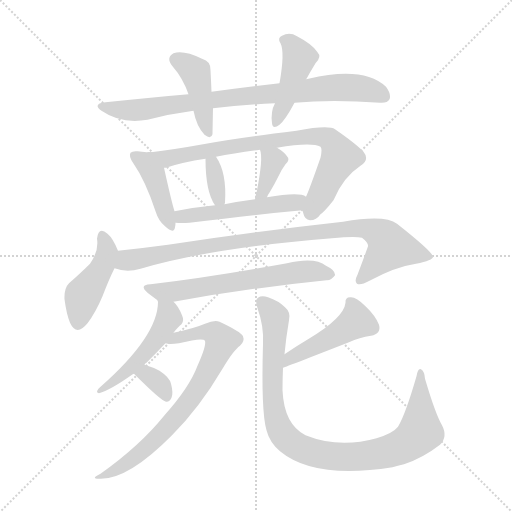
t = 0.00 s
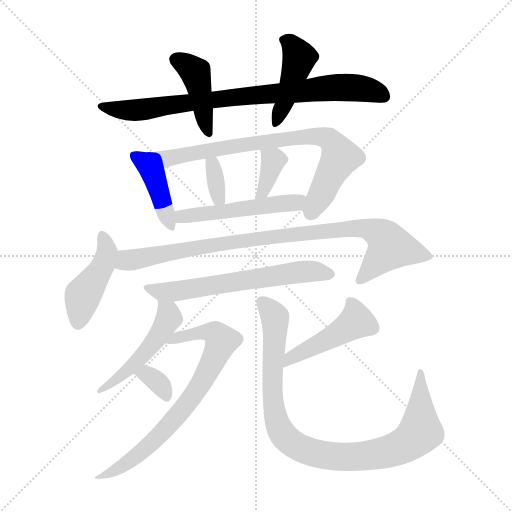
t = 2.27 s
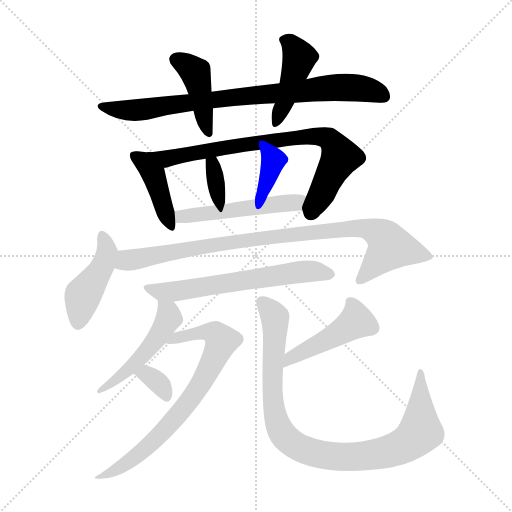
t = 4.54 s
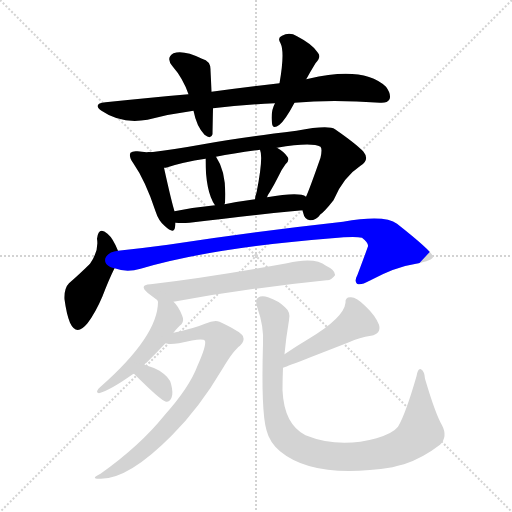
t = 6.82 s
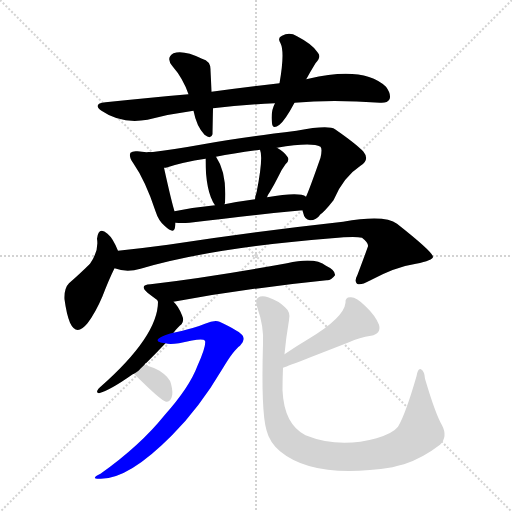
t = 9.09 s
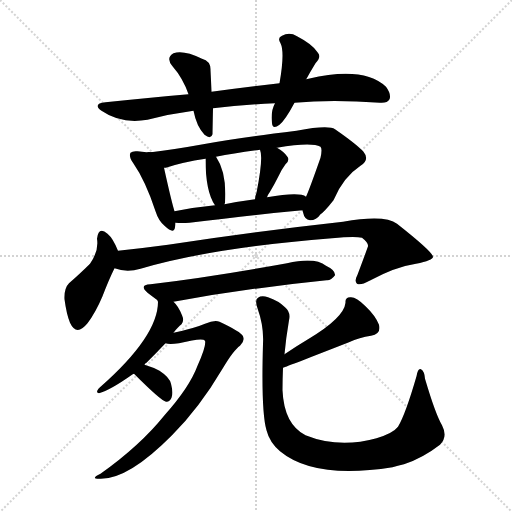
t = 11.36 s

The animated SVG that drew these frames (rendered in a browser with its animation timeline set to each time). Animation: 16 CSS @keyframes rules; one cycle of 11.36 s.

<svg version="1.1" viewBox="0 0 1024 1024" xmlns="http://www.w3.org/2000/svg">
  <g stroke="lightgray" stroke-dasharray="1,1" stroke-width="1" transform="scale(4, 4)">
    <line x1="0" y1="0" x2="256" y2="256"></line>
    <line x1="256" y1="0" x2="0" y2="256"></line>
    <line x1="128" y1="0" x2="128" y2="256"></line>
    <line x1="0" y1="128" x2="256" y2="128"></line>
  </g>
<g transform="scale(1, -1) translate(0, -900)">
   <style type="text/css">
    @keyframes keyframes0 {
      from {
       stroke: blue;
       stroke-dashoffset: 825;
       stroke-width: 128;
       }
       73% {
       animation-timing-function: step-end;
       stroke: blue;
       stroke-dashoffset: 0;
       stroke-width: 128;
       }
       to {
       stroke: black;
       stroke-width: 1024;
       }
       }
       #make-me-a-hanzi-animation-0 {
         animation: keyframes0 0.921387s both;
         animation-delay: 0.000000s;
         animation-timing-function: linear;
       }
    @keyframes keyframes1 {
      from {
       stroke: blue;
       stroke-dashoffset: 425;
       stroke-width: 128;
       }
       58% {
       animation-timing-function: step-end;
       stroke: blue;
       stroke-dashoffset: 0;
       stroke-width: 128;
       }
       to {
       stroke: black;
       stroke-width: 1024;
       }
       }
       #make-me-a-hanzi-animation-1 {
         animation: keyframes1 0.595866s both;
         animation-delay: 0.921387s;
         animation-timing-function: linear;
       }
    @keyframes keyframes2 {
      from {
       stroke: blue;
       stroke-dashoffset: 430;
       stroke-width: 128;
       }
       58% {
       animation-timing-function: step-end;
       stroke: blue;
       stroke-dashoffset: 0;
       stroke-width: 128;
       }
       to {
       stroke: black;
       stroke-width: 1024;
       }
       }
       #make-me-a-hanzi-animation-2 {
         animation: keyframes2 0.599935s both;
         animation-delay: 1.517253s;
         animation-timing-function: linear;
       }
    @keyframes keyframes3 {
      from {
       stroke: blue;
       stroke-dashoffset: 419;
       stroke-width: 128;
       }
       58% {
       animation-timing-function: step-end;
       stroke: blue;
       stroke-dashoffset: 0;
       stroke-width: 128;
       }
       to {
       stroke: black;
       stroke-width: 1024;
       }
       }
       #make-me-a-hanzi-animation-3 {
         animation: keyframes3 0.590983s both;
         animation-delay: 2.117188s;
         animation-timing-function: linear;
       }
    @keyframes keyframes4 {
      from {
       stroke: blue;
       stroke-dashoffset: 777;
       stroke-width: 128;
       }
       72% {
       animation-timing-function: step-end;
       stroke: blue;
       stroke-dashoffset: 0;
       stroke-width: 128;
       }
       to {
       stroke: black;
       stroke-width: 1024;
       }
       }
       #make-me-a-hanzi-animation-4 {
         animation: keyframes4 0.882324s both;
         animation-delay: 2.708171s;
         animation-timing-function: linear;
       }
    @keyframes keyframes5 {
      from {
       stroke: blue;
       stroke-dashoffset: 342;
       stroke-width: 128;
       }
       53% {
       animation-timing-function: step-end;
       stroke: blue;
       stroke-dashoffset: 0;
       stroke-width: 128;
       }
       to {
       stroke: black;
       stroke-width: 1024;
       }
       }
       #make-me-a-hanzi-animation-5 {
         animation: keyframes5 0.528320s both;
         animation-delay: 3.590495s;
         animation-timing-function: linear;
       }
    @keyframes keyframes6 {
      from {
       stroke: blue;
       stroke-dashoffset: 362;
       stroke-width: 128;
       }
       54% {
       animation-timing-function: step-end;
       stroke: blue;
       stroke-dashoffset: 0;
       stroke-width: 128;
       }
       to {
       stroke: black;
       stroke-width: 1024;
       }
       }
       #make-me-a-hanzi-animation-6 {
         animation: keyframes6 0.544596s both;
         animation-delay: 4.118815s;
         animation-timing-function: linear;
       }
    @keyframes keyframes7 {
      from {
       stroke: blue;
       stroke-dashoffset: 509;
       stroke-width: 128;
       }
       62% {
       animation-timing-function: step-end;
       stroke: blue;
       stroke-dashoffset: 0;
       stroke-width: 128;
       }
       to {
       stroke: black;
       stroke-width: 1024;
       }
       }
       #make-me-a-hanzi-animation-7 {
         animation: keyframes7 0.664225s both;
         animation-delay: 4.663411s;
         animation-timing-function: linear;
       }
    @keyframes keyframes8 {
      from {
       stroke: blue;
       stroke-dashoffset: 442;
       stroke-width: 128;
       }
       59% {
       animation-timing-function: step-end;
       stroke: blue;
       stroke-dashoffset: 0;
       stroke-width: 128;
       }
       to {
       stroke: black;
       stroke-width: 1024;
       }
       }
       #make-me-a-hanzi-animation-8 {
         animation: keyframes8 0.609701s both;
         animation-delay: 5.327637s;
         animation-timing-function: linear;
       }
    @keyframes keyframes9 {
      from {
       stroke: blue;
       stroke-dashoffset: 915;
       stroke-width: 128;
       }
       75% {
       animation-timing-function: step-end;
       stroke: blue;
       stroke-dashoffset: 0;
       stroke-width: 128;
       }
       to {
       stroke: black;
       stroke-width: 1024;
       }
       }
       #make-me-a-hanzi-animation-9 {
         animation: keyframes9 0.994629s both;
         animation-delay: 5.937337s;
         animation-timing-function: linear;
       }
    @keyframes keyframes10 {
      from {
       stroke: blue;
       stroke-dashoffset: 624;
       stroke-width: 128;
       }
       67% {
       animation-timing-function: step-end;
       stroke: blue;
       stroke-dashoffset: 0;
       stroke-width: 128;
       }
       to {
       stroke: black;
       stroke-width: 1024;
       }
       }
       #make-me-a-hanzi-animation-10 {
         animation: keyframes10 0.757812s both;
         animation-delay: 6.931966s;
         animation-timing-function: linear;
       }
    @keyframes keyframes11 {
      from {
       stroke: blue;
       stroke-dashoffset: 489;
       stroke-width: 128;
       }
       61% {
       animation-timing-function: step-end;
       stroke: blue;
       stroke-dashoffset: 0;
       stroke-width: 128;
       }
       to {
       stroke: black;
       stroke-width: 1024;
       }
       }
       #make-me-a-hanzi-animation-11 {
         animation: keyframes11 0.647949s both;
         animation-delay: 7.689779s;
         animation-timing-function: linear;
       }
    @keyframes keyframes12 {
      from {
       stroke: blue;
       stroke-dashoffset: 742;
       stroke-width: 128;
       }
       71% {
       animation-timing-function: step-end;
       stroke: blue;
       stroke-dashoffset: 0;
       stroke-width: 128;
       }
       to {
       stroke: black;
       stroke-width: 1024;
       }
       }
       #make-me-a-hanzi-animation-12 {
         animation: keyframes12 0.853841s both;
         animation-delay: 8.337728s;
         animation-timing-function: linear;
       }
    @keyframes keyframes13 {
      from {
       stroke: blue;
       stroke-dashoffset: 331;
       stroke-width: 128;
       }
       52% {
       animation-timing-function: step-end;
       stroke: blue;
       stroke-dashoffset: 0;
       stroke-width: 128;
       }
       to {
       stroke: black;
       stroke-width: 1024;
       }
       }
       #make-me-a-hanzi-animation-13 {
         animation: keyframes13 0.519368s both;
         animation-delay: 9.191569s;
         animation-timing-function: linear;
       }
    @keyframes keyframes14 {
      from {
       stroke: blue;
       stroke-dashoffset: 458;
       stroke-width: 128;
       }
       60% {
       animation-timing-function: step-end;
       stroke: blue;
       stroke-dashoffset: 0;
       stroke-width: 128;
       }
       to {
       stroke: black;
       stroke-width: 1024;
       }
       }
       #make-me-a-hanzi-animation-14 {
         animation: keyframes14 0.622721s both;
         animation-delay: 9.710938s;
         animation-timing-function: linear;
       }
    @keyframes keyframes15 {
      from {
       stroke: blue;
       stroke-dashoffset: 954;
       stroke-width: 128;
       }
       76% {
       animation-timing-function: step-end;
       stroke: blue;
       stroke-dashoffset: 0;
       stroke-width: 128;
       }
       to {
       stroke: black;
       stroke-width: 1024;
       }
       }
       #make-me-a-hanzi-animation-15 {
         animation: keyframes15 1.026367s both;
         animation-delay: 10.333659s;
         animation-timing-function: linear;
       }
</style>
<path d="M 589.0 694.5 Q 664.0 701.5 760.0 694.5 Q 775.0 693.5 779.0 701.5 Q 783.0 711.5 772.0 726.5 Q 727.0 768.5 617.0 742.5 Q 614.0 742.5 612.0 741.5 L 559.0 733.5 Q 495.0 726.5 423.0 716.5 L 377.0 711.5 Q 298.0 704.5 211.0 695.5 Q 184.0 692.5 203.0 678.5 Q 242.0 651.5 295.0 660.5 Q 341.0 672.5 387.0 678.5 L 426.0 683.5 Q 484.0 690.5 550.0 693.5 L 589.0 694.5 Z" fill="lightgray"></path> 
<path d="M 423.0 716.5 Q 422.0 740.5 421.0 759.5 Q 422.0 777.5 404.0 782.5 Q 367.0 800.5 347.0 793.5 Q 331.0 784.5 345.0 767.5 Q 366.0 743.5 377.0 711.5 L 387.0 678.5 Q 393.0 647.5 409.0 630.5 Q 422.0 620.5 425.0 631.5 Q 425.0 634.5 426.0 683.5 L 423.0 716.5 Z" fill="lightgray"></path> 
<path d="M 612.0 741.5 Q 612.0 742.5 613.0 742.5 Q 620.0 755.5 631.0 773.5 Q 644.0 786.5 635.0 795.5 Q 625.0 811.5 594.0 827.5 Q 579.0 836.5 564.0 828.5 Q 554.0 824.5 561.0 813.5 Q 570.0 795.5 559.0 733.5 L 550.0 693.5 Q 541.0 677.5 544.0 653.5 Q 545.0 640.5 559.0 650.5 Q 571.0 660.5 589.0 694.5 L 612.0 741.5 Z" fill="lightgray"></path> 
<path d="M 302.0 595.5 Q 298.0 596.5 293.0 595.5 Q 284.0 596.5 275.0 597.5 Q 265.0 598.5 261.0 594.5 Q 257.0 587.5 266.0 574.5 Q 291.0 538.5 311.0 477.5 Q 317.0 458.5 329.0 448.5 Q 348.0 430.5 350.0 445.5 Q 351.0 449.5 351.0 454.5 L 349.0 477.5 Q 343.0 496.5 328.0 564.5 C 322.0 593.5 321.0 594.5 302.0 595.5 Z" fill="lightgray"></path> 
<path d="M 605.0 479.5 Q 605.0 478.5 606.0 475.5 Q 609.0 460.5 620.0 459.5 Q 633.0 459.5 641.0 471.5 Q 648.0 475.5 667.0 499.5 Q 686.0 545.5 721.0 568.5 Q 740.0 580.5 727.0 596.5 Q 712.0 612.5 670.0 641.5 Q 657.0 650.5 593.0 638.5 Q 470.0 623.5 412.0 612.5 Q 345.0 600.5 302.0 595.5 C 272.0 591.5 299.0 557.5 328.0 564.5 Q 331.0 564.5 335.0 565.5 Q 365.0 575.5 411.0 582.5 L 432.0 586.5 Q 469.0 593.5 520.0 600.5 L 554.0 604.5 Q 623.0 616.5 641.0 606.5 Q 645.0 602.5 641.0 584.5 Q 619.0 521.5 612.0 506.5 C 603.0 484.5 603.0 484.5 605.0 479.5 Z" fill="lightgray"></path> 
<path d="M 449.0 491.5 Q 449.0 492.5 450.0 494.5 Q 454.0 554.5 432.0 586.5 C 416.0 611.5 411.0 612.5 411.0 582.5 Q 411.0 516.5 430.0 489.5 C 443.0 470.5 443.0 470.5 449.0 491.5 Z" fill="lightgray"></path> 
<path d="M 534.0 505.5 Q 535.0 509.5 540.0 516.5 Q 549.0 531.5 559.0 551.5 Q 563.0 560.5 571.0 571.5 Q 581.0 580.5 574.0 587.5 Q 568.0 596.5 554.0 604.5 C 528.0 619.5 511.0 629.5 520.0 600.5 Q 527.0 584.5 513.0 514.5 Q 510.0 507.5 510.0 501.5 C 508.0 471.5 523.0 477.5 534.0 505.5 Z" fill="lightgray"></path> 
<path d="M 351.0 454.5 Q 363.0 453.5 379.0 454.5 Q 506.0 470.5 605.0 479.5 C 635.0 482.5 639.0 493.5 612.0 506.5 Q 609.0 509.5 603.0 510.5 Q 584.0 514.5 534.0 505.5 L 510.0 501.5 Q 479.0 497.5 449.0 491.5 L 430.0 489.5 Q 388.0 485.5 349.0 477.5 C 320.0 471.5 321.0 456.5 351.0 454.5 Z" fill="lightgray"></path> 
<path d="M 236.0 398.5 Q 226.0 423.5 215.0 432.5 Q 197.0 448.5 194.0 422.5 Q 198.0 398.5 180.0 372.5 Q 162.0 354.5 138.0 333.5 Q 128.0 323.5 129.0 301.5 Q 133.0 271.5 140.0 254.5 Q 153.0 226.5 175.0 253.5 Q 191.0 274.5 205.0 307.5 Q 218.0 341.5 229.0 363.5 C 241.0 387.5 241.0 387.5 236.0 398.5 Z" fill="lightgray"></path> 
<path d="M 229.0 363.5 Q 253.0 354.5 281.0 362.5 Q 423.0 404.5 664.0 423.5 Q 709.0 427.5 724.0 424.5 Q 737.0 414.5 736.0 407.5 Q 736.0 406.5 715.0 350.5 Q 708.0 337.5 714.0 332.5 Q 721.0 328.5 739.0 338.5 Q 791.0 366.5 832.0 372.5 Q 866.0 379.5 866.0 386.5 Q 865.0 396.5 794.0 452.5 Q 770.0 471.5 686.0 456.5 Q 514.0 437.5 336.0 410.5 Q 284.0 403.5 236.0 398.5 C 206.0 395.5 200.0 369.5 229.0 363.5 Z" fill="lightgray"></path> 
<path d="M 347.0 296.5 Q 495.0 323.5 653.0 339.5 Q 662.0 338.5 670.0 349.5 Q 671.0 359.5 652.0 368.5 Q 630.0 386.5 574.0 373.5 Q 420.0 345.5 301.0 331.5 Q 277.0 330.5 295.0 314.5 Q 304.0 307.5 315.0 299.5 C 325.0 292.5 325.0 292.5 347.0 296.5 Z" fill="lightgray"></path> 
<path d="M 289.0 170.5 Q 290.0 173.5 293.0 174.5 Q 314.0 195.5 331.0 213.5 L 347.0 234.5 Q 356.0 246.5 363.0 251.5 Q 369.0 258.5 364.0 269.5 Q 357.0 287.5 347.0 296.5 C 327.0 318.5 312.0 329.5 315.0 299.5 Q 315.0 298.5 316.0 296.5 Q 316.0 227.5 200.0 125.5 Q 196.0 122.5 194.0 117.5 Q 194.0 113.5 198.0 113.5 Q 220.0 119.5 264.0 150.5 Q 265.0 151.5 268.0 152.5 C 275.0 156.5 275.0 156.5 289.0 170.5 Z" fill="lightgray"></path> 
<path d="M 331.0 213.5 Q 338.0 210.5 358.0 213.5 Q 406.0 225.5 410.0 218.5 Q 413.0 208.5 395.0 168.5 Q 379.0 125.5 329.0 69.5 Q 280.0 8.5 201.0 -47.5 Q 180.0 -57.5 198.0 -57.5 Q 255.0 -60.5 344.0 29.5 Q 399.0 84.5 445.0 162.5 Q 467.0 199.5 480.0 208.5 Q 490.0 217.5 486.0 227.5 Q 482.0 236.5 439.0 256.5 Q 429.0 260.5 410.0 252.5 Q 389.0 243.5 347.0 234.5 C 318.0 227.5 301.0 216.5 331.0 213.5 Z" fill="lightgray"></path> 
<path d="M 268.0 152.5 Q 322.0 98.5 332.0 96.5 Q 339.0 95.5 343.0 104.5 Q 347.0 113.5 342.0 132.5 Q 339.0 145.5 319.0 158.5 Q 306.0 165.5 289.0 170.5 C 260.0 179.5 247.0 173.5 268.0 152.5 Z" fill="lightgray"></path> 
<path d="M 566.0 164.5 Q 575.0 167.5 698.0 215.5 Q 719.0 225.5 742.0 228.5 Q 763.0 232.5 758.0 250.5 Q 751.0 268.5 731.0 287.5 Q 713.0 305.5 702.0 305.5 Q 690.0 306.5 691.0 294.5 Q 688.0 264.5 616.0 221.5 Q 594.0 208.5 569.0 191.5 C 544.0 174.5 538.0 154.5 566.0 164.5 Z" fill="lightgray"></path> 
<path d="M 884.0 49.5 Q 871.0 71.5 850.0 142.5 Q 849.0 157.5 842.0 161.5 Q 836.0 164.5 833.0 147.5 Q 811.0 71.5 796.0 46.5 Q 786.0 33.5 753.0 23.5 Q 678.0 2.5 611.0 29.5 Q 568.0 51.5 565.0 119.5 Q 565.0 141.5 566.0 164.5 L 569.0 191.5 Q 572.0 224.5 578.0 259.5 Q 582.0 275.5 570.0 285.5 Q 557.0 298.5 536.0 305.5 Q 523.0 309.5 516.0 304.5 Q 509.0 300.5 515.0 283.5 Q 528.0 247.5 526.0 212.5 Q 522.0 76.5 533.0 39.5 Q 539.0 15.5 560.0 -2.5 Q 629.0 -59.5 785.0 -34.5 Q 795.0 -31.5 808.0 -28.5 Q 845.0 -16.5 880.0 10.5 Q 896.0 26.5 884.0 49.5 Z" fill="lightgray"></path> 
      <clipPath id="make-me-a-hanzi-clip-0">
      <path d="M 589.0 694.5 Q 664.0 701.5 760.0 694.5 Q 775.0 693.5 779.0 701.5 Q 783.0 711.5 772.0 726.5 Q 727.0 768.5 617.0 742.5 Q 614.0 742.5 612.0 741.5 L 559.0 733.5 Q 495.0 726.5 423.0 716.5 L 377.0 711.5 Q 298.0 704.5 211.0 695.5 Q 184.0 692.5 203.0 678.5 Q 242.0 651.5 295.0 660.5 Q 341.0 672.5 387.0 678.5 L 426.0 683.5 Q 484.0 690.5 550.0 693.5 L 589.0 694.5 Z" fill="lightgray"></path>
      </clipPath>
      <path clip-path="url(#make-me-a-hanzi-clip-0)" d="M 205.0 687.5 L 229.0 680.5 L 283.0 680.5 L 386.0 696.5 L 669.0 724.5 L 726.0 722.5 L 768.0 707.5 " fill="none" id="make-me-a-hanzi-animation-0" stroke-dasharray="697 1394" stroke-linecap="round"></path>

      <clipPath id="make-me-a-hanzi-clip-1">
      <path d="M 423.0 716.5 Q 422.0 740.5 421.0 759.5 Q 422.0 777.5 404.0 782.5 Q 367.0 800.5 347.0 793.5 Q 331.0 784.5 345.0 767.5 Q 366.0 743.5 377.0 711.5 L 387.0 678.5 Q 393.0 647.5 409.0 630.5 Q 422.0 620.5 425.0 631.5 Q 425.0 634.5 426.0 683.5 L 423.0 716.5 Z" fill="lightgray"></path>
      </clipPath>
      <path clip-path="url(#make-me-a-hanzi-clip-1)" d="M 353.0 779.5 L 373.0 770.5 L 392.0 751.5 L 417.0 633.5 " fill="none" id="make-me-a-hanzi-animation-1" stroke-dasharray="297 594" stroke-linecap="round"></path>

      <clipPath id="make-me-a-hanzi-clip-2">
      <path d="M 612.0 741.5 Q 612.0 742.5 613.0 742.5 Q 620.0 755.5 631.0 773.5 Q 644.0 786.5 635.0 795.5 Q 625.0 811.5 594.0 827.5 Q 579.0 836.5 564.0 828.5 Q 554.0 824.5 561.0 813.5 Q 570.0 795.5 559.0 733.5 L 550.0 693.5 Q 541.0 677.5 544.0 653.5 Q 545.0 640.5 559.0 650.5 Q 571.0 660.5 589.0 694.5 L 612.0 741.5 Z" fill="lightgray"></path>
      </clipPath>
      <path clip-path="url(#make-me-a-hanzi-clip-2)" d="M 574.0 818.5 L 599.0 784.5 L 553.0 661.5 " fill="none" id="make-me-a-hanzi-animation-2" stroke-dasharray="302 604" stroke-linecap="round"></path>

      <clipPath id="make-me-a-hanzi-clip-3">
      <path d="M 302.0 595.5 Q 298.0 596.5 293.0 595.5 Q 284.0 596.5 275.0 597.5 Q 265.0 598.5 261.0 594.5 Q 257.0 587.5 266.0 574.5 Q 291.0 538.5 311.0 477.5 Q 317.0 458.5 329.0 448.5 Q 348.0 430.5 350.0 445.5 Q 351.0 449.5 351.0 454.5 L 349.0 477.5 Q 343.0 496.5 328.0 564.5 C 322.0 593.5 321.0 594.5 302.0 595.5 Z" fill="lightgray"></path>
      </clipPath>
      <path clip-path="url(#make-me-a-hanzi-clip-3)" d="M 269.0 589.5 L 292.0 573.5 L 309.0 549.5 L 340.0 448.5 " fill="none" id="make-me-a-hanzi-animation-3" stroke-dasharray="291 582" stroke-linecap="round"></path>

      <clipPath id="make-me-a-hanzi-clip-4">
      <path d="M 605.0 479.5 Q 605.0 478.5 606.0 475.5 Q 609.0 460.5 620.0 459.5 Q 633.0 459.5 641.0 471.5 Q 648.0 475.5 667.0 499.5 Q 686.0 545.5 721.0 568.5 Q 740.0 580.5 727.0 596.5 Q 712.0 612.5 670.0 641.5 Q 657.0 650.5 593.0 638.5 Q 470.0 623.5 412.0 612.5 Q 345.0 600.5 302.0 595.5 C 272.0 591.5 299.0 557.5 328.0 564.5 Q 331.0 564.5 335.0 565.5 Q 365.0 575.5 411.0 582.5 L 432.0 586.5 Q 469.0 593.5 520.0 600.5 L 554.0 604.5 Q 623.0 616.5 641.0 606.5 Q 645.0 602.5 641.0 584.5 Q 619.0 521.5 612.0 506.5 C 603.0 484.5 603.0 484.5 605.0 479.5 Z" fill="lightgray"></path>
      </clipPath>
      <path clip-path="url(#make-me-a-hanzi-clip-4)" d="M 309.0 592.5 L 338.0 584.5 L 607.0 628.5 L 658.0 621.5 L 680.0 586.5 L 622.0 475.5 " fill="none" id="make-me-a-hanzi-animation-4" stroke-dasharray="649 1298" stroke-linecap="round"></path>

      <clipPath id="make-me-a-hanzi-clip-5">
      <path d="M 449.0 491.5 Q 449.0 492.5 450.0 494.5 Q 454.0 554.5 432.0 586.5 C 416.0 611.5 411.0 612.5 411.0 582.5 Q 411.0 516.5 430.0 489.5 C 443.0 470.5 443.0 470.5 449.0 491.5 Z" fill="lightgray"></path>
      </clipPath>
      <path clip-path="url(#make-me-a-hanzi-clip-5)" d="M 428.0 576.5 L 424.0 569.5 L 435.0 510.5 L 444.0 494.5 " fill="none" id="make-me-a-hanzi-animation-5" stroke-dasharray="214 428" stroke-linecap="round"></path>

      <clipPath id="make-me-a-hanzi-clip-6">
      <path d="M 534.0 505.5 Q 535.0 509.5 540.0 516.5 Q 549.0 531.5 559.0 551.5 Q 563.0 560.5 571.0 571.5 Q 581.0 580.5 574.0 587.5 Q 568.0 596.5 554.0 604.5 C 528.0 619.5 511.0 629.5 520.0 600.5 Q 527.0 584.5 513.0 514.5 Q 510.0 507.5 510.0 501.5 C 508.0 471.5 523.0 477.5 534.0 505.5 Z" fill="lightgray"></path>
      </clipPath>
      <path clip-path="url(#make-me-a-hanzi-clip-6)" d="M 526.0 598.5 L 545.0 576.5 L 526.0 516.5 L 515.0 507.5 " fill="none" id="make-me-a-hanzi-animation-6" stroke-dasharray="234 468" stroke-linecap="round"></path>

      <clipPath id="make-me-a-hanzi-clip-7">
      <path d="M 351.0 454.5 Q 363.0 453.5 379.0 454.5 Q 506.0 470.5 605.0 479.5 C 635.0 482.5 639.0 493.5 612.0 506.5 Q 609.0 509.5 603.0 510.5 Q 584.0 514.5 534.0 505.5 L 510.0 501.5 Q 479.0 497.5 449.0 491.5 L 430.0 489.5 Q 388.0 485.5 349.0 477.5 C 320.0 471.5 321.0 456.5 351.0 454.5 Z" fill="lightgray"></path>
      </clipPath>
      <path clip-path="url(#make-me-a-hanzi-clip-7)" d="M 358.0 460.5 L 363.0 467.5 L 583.0 493.5 L 604.0 501.5 " fill="none" id="make-me-a-hanzi-animation-7" stroke-dasharray="381 762" stroke-linecap="round"></path>

      <clipPath id="make-me-a-hanzi-clip-8">
      <path d="M 236.0 398.5 Q 226.0 423.5 215.0 432.5 Q 197.0 448.5 194.0 422.5 Q 198.0 398.5 180.0 372.5 Q 162.0 354.5 138.0 333.5 Q 128.0 323.5 129.0 301.5 Q 133.0 271.5 140.0 254.5 Q 153.0 226.5 175.0 253.5 Q 191.0 274.5 205.0 307.5 Q 218.0 341.5 229.0 363.5 C 241.0 387.5 241.0 387.5 236.0 398.5 Z" fill="lightgray"></path>
      </clipPath>
      <path clip-path="url(#make-me-a-hanzi-clip-8)" d="M 205.0 427.5 L 214.0 396.5 L 208.0 373.5 L 167.0 311.5 L 156.0 256.5 " fill="none" id="make-me-a-hanzi-animation-8" stroke-dasharray="314 628" stroke-linecap="round"></path>

      <clipPath id="make-me-a-hanzi-clip-9">
      <path d="M 229.0 363.5 Q 253.0 354.5 281.0 362.5 Q 423.0 404.5 664.0 423.5 Q 709.0 427.5 724.0 424.5 Q 737.0 414.5 736.0 407.5 Q 736.0 406.5 715.0 350.5 Q 708.0 337.5 714.0 332.5 Q 721.0 328.5 739.0 338.5 Q 791.0 366.5 832.0 372.5 Q 866.0 379.5 866.0 386.5 Q 865.0 396.5 794.0 452.5 Q 770.0 471.5 686.0 456.5 Q 514.0 437.5 336.0 410.5 Q 284.0 403.5 236.0 398.5 C 206.0 395.5 200.0 369.5 229.0 363.5 Z" fill="lightgray"></path>
      </clipPath>
      <path clip-path="url(#make-me-a-hanzi-clip-9)" d="M 237.0 367.5 L 253.0 379.5 L 423.0 410.5 L 721.0 444.5 L 764.0 429.5 L 781.0 405.5 L 719.0 338.5 " fill="none" id="make-me-a-hanzi-animation-9" stroke-dasharray="787 1574" stroke-linecap="round"></path>

      <clipPath id="make-me-a-hanzi-clip-10">
      <path d="M 347.0 296.5 Q 495.0 323.5 653.0 339.5 Q 662.0 338.5 670.0 349.5 Q 671.0 359.5 652.0 368.5 Q 630.0 386.5 574.0 373.5 Q 420.0 345.5 301.0 331.5 Q 277.0 330.5 295.0 314.5 Q 304.0 307.5 315.0 299.5 C 325.0 292.5 325.0 292.5 347.0 296.5 Z" fill="lightgray"></path>
      </clipPath>
      <path clip-path="url(#make-me-a-hanzi-clip-10)" d="M 296.0 323.5 L 343.0 316.5 L 606.0 357.5 L 660.0 351.5 " fill="none" id="make-me-a-hanzi-animation-10" stroke-dasharray="496 992" stroke-linecap="round"></path>

      <clipPath id="make-me-a-hanzi-clip-11">
      <path d="M 289.0 170.5 Q 290.0 173.5 293.0 174.5 Q 314.0 195.5 331.0 213.5 L 347.0 234.5 Q 356.0 246.5 363.0 251.5 Q 369.0 258.5 364.0 269.5 Q 357.0 287.5 347.0 296.5 C 327.0 318.5 312.0 329.5 315.0 299.5 Q 315.0 298.5 316.0 296.5 Q 316.0 227.5 200.0 125.5 Q 196.0 122.5 194.0 117.5 Q 194.0 113.5 198.0 113.5 Q 220.0 119.5 264.0 150.5 Q 265.0 151.5 268.0 152.5 C 275.0 156.5 275.0 156.5 289.0 170.5 Z" fill="lightgray"></path>
      </clipPath>
      <path clip-path="url(#make-me-a-hanzi-clip-11)" d="M 322.0 290.5 L 338.0 266.5 L 319.0 231.5 L 260.0 163.5 L 200.0 119.5 " fill="none" id="make-me-a-hanzi-animation-11" stroke-dasharray="361 722" stroke-linecap="round"></path>

      <clipPath id="make-me-a-hanzi-clip-12">
      <path d="M 331.0 213.5 Q 338.0 210.5 358.0 213.5 Q 406.0 225.5 410.0 218.5 Q 413.0 208.5 395.0 168.5 Q 379.0 125.5 329.0 69.5 Q 280.0 8.5 201.0 -47.5 Q 180.0 -57.5 198.0 -57.5 Q 255.0 -60.5 344.0 29.5 Q 399.0 84.5 445.0 162.5 Q 467.0 199.5 480.0 208.5 Q 490.0 217.5 486.0 227.5 Q 482.0 236.5 439.0 256.5 Q 429.0 260.5 410.0 252.5 Q 389.0 243.5 347.0 234.5 C 318.0 227.5 301.0 216.5 331.0 213.5 Z" fill="lightgray"></path>
      </clipPath>
      <path clip-path="url(#make-me-a-hanzi-clip-12)" d="M 337.0 217.5 L 411.0 236.5 L 437.0 228.5 L 442.0 215.5 L 398.0 126.5 L 324.0 33.5 L 268.0 -16.5 L 203.0 -53.5 " fill="none" id="make-me-a-hanzi-animation-12" stroke-dasharray="614 1228" stroke-linecap="round"></path>

      <clipPath id="make-me-a-hanzi-clip-13">
      <path d="M 268.0 152.5 Q 322.0 98.5 332.0 96.5 Q 339.0 95.5 343.0 104.5 Q 347.0 113.5 342.0 132.5 Q 339.0 145.5 319.0 158.5 Q 306.0 165.5 289.0 170.5 C 260.0 179.5 247.0 173.5 268.0 152.5 Z" fill="lightgray"></path>
      </clipPath>
      <path clip-path="url(#make-me-a-hanzi-clip-13)" d="M 281.0 148.5 L 292.0 151.5 L 313.0 138.5 L 334.0 105.5 " fill="none" id="make-me-a-hanzi-animation-13" stroke-dasharray="203 406" stroke-linecap="round"></path>

      <clipPath id="make-me-a-hanzi-clip-14">
      <path d="M 566.0 164.5 Q 575.0 167.5 698.0 215.5 Q 719.0 225.5 742.0 228.5 Q 763.0 232.5 758.0 250.5 Q 751.0 268.5 731.0 287.5 Q 713.0 305.5 702.0 305.5 Q 690.0 306.5 691.0 294.5 Q 688.0 264.5 616.0 221.5 Q 594.0 208.5 569.0 191.5 C 544.0 174.5 538.0 154.5 566.0 164.5 Z" fill="lightgray"></path>
      </clipPath>
      <path clip-path="url(#make-me-a-hanzi-clip-14)" d="M 703.0 293.5 L 710.0 255.5 L 653.0 219.5 L 579.0 183.5 L 571.0 172.5 " fill="none" id="make-me-a-hanzi-animation-14" stroke-dasharray="330 660" stroke-linecap="round"></path>

      <clipPath id="make-me-a-hanzi-clip-15">
      <path d="M 884.0 49.5 Q 871.0 71.5 850.0 142.5 Q 849.0 157.5 842.0 161.5 Q 836.0 164.5 833.0 147.5 Q 811.0 71.5 796.0 46.5 Q 786.0 33.5 753.0 23.5 Q 678.0 2.5 611.0 29.5 Q 568.0 51.5 565.0 119.5 Q 565.0 141.5 566.0 164.5 L 569.0 191.5 Q 572.0 224.5 578.0 259.5 Q 582.0 275.5 570.0 285.5 Q 557.0 298.5 536.0 305.5 Q 523.0 309.5 516.0 304.5 Q 509.0 300.5 515.0 283.5 Q 528.0 247.5 526.0 212.5 Q 522.0 76.5 533.0 39.5 Q 539.0 15.5 560.0 -2.5 Q 629.0 -59.5 785.0 -34.5 Q 795.0 -31.5 808.0 -28.5 Q 845.0 -16.5 880.0 10.5 Q 896.0 26.5 884.0 49.5 Z" fill="lightgray"></path>
      </clipPath>
      <path clip-path="url(#make-me-a-hanzi-clip-15)" d="M 523.0 296.5 L 550.0 265.5 L 544.0 118.5 L 554.0 55.5 L 568.0 28.5 L 598.0 4.5 L 655.0 -11.5 L 699.0 -14.5 L 771.0 -4.5 L 812.0 11.5 L 841.0 36.5 L 841.0 155.5 " fill="none" id="make-me-a-hanzi-animation-15" stroke-dasharray="826 1652" stroke-linecap="round"></path>

</g>
</svg>
